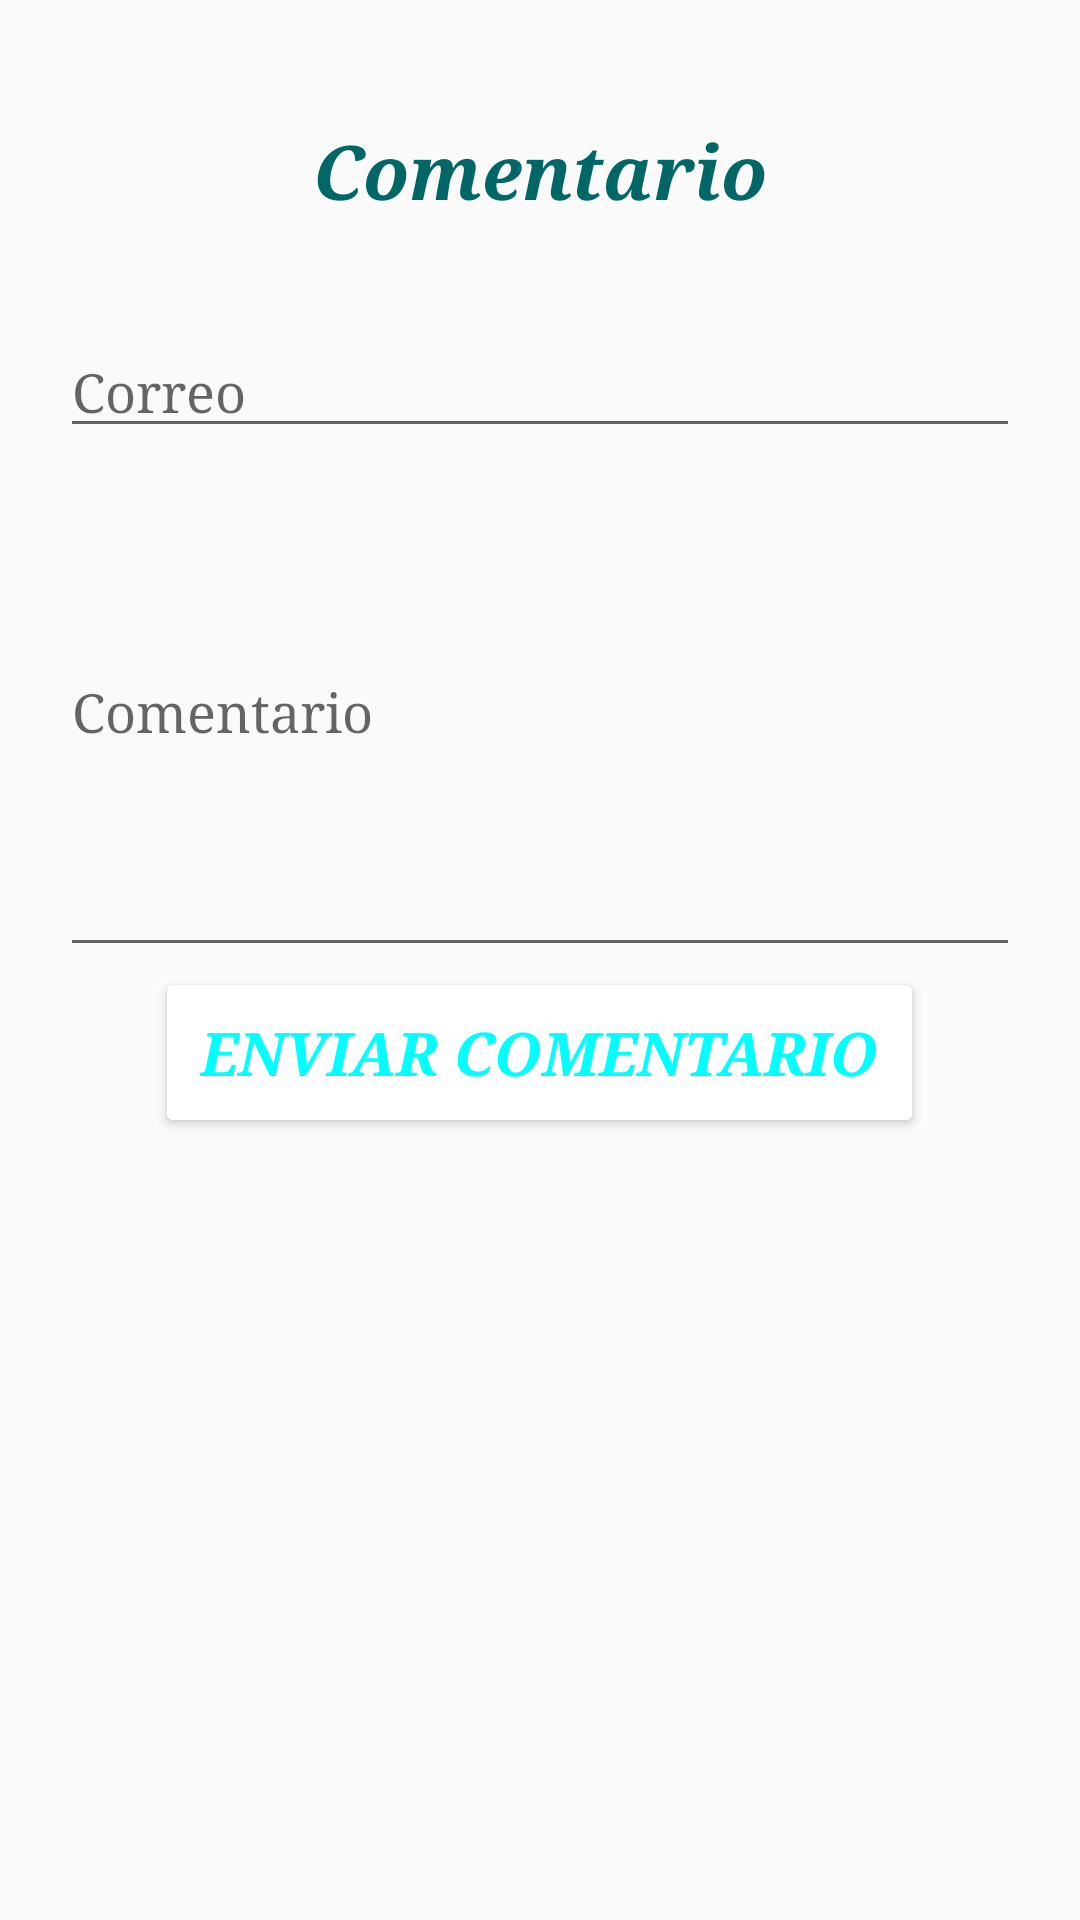

Android layout source for this screen:
<!-- AndroidManifest.xml: application theme AppTheme -->
<!-- res/layout/activity_comentario.xml -->
<?xml version="1.0" encoding="utf-8"?>
<LinearLayout
    xmlns:android="http://schemas.android.com/apk/res/android"
    android:layout_width="fill_parent"
    android:layout_height="fill_parent"
    android:padding="20dip"
    android:orientation="vertical"
    android:background="@drawable/fondo"
    android:textStyle="bold|italic"
    android:weightSum="1">

    <TextView
        android:id="@+id/tvIniciar"
        android:layout_width="wrap_content"
        android:layout_height="wrap_content"
        android:text="Comentario"
        android:layout_gravity="center_horizontal"
        android:textSize="25sp"
        android:textColor="#006666"
        android:layout_margin="10dp"
        android:padding="10dp"
        android:textStyle="bold|italic"
        />

    <EditText
        android:id="@+id/etmail"
        android:layout_marginTop="15dip"
        android:layout_height="wrap_content"
        android:layout_width="fill_parent"
        android:hint="Correo"
        android:inputType="textEmailAddress" />


    <EditText
        android:layout_width="match_parent"
        android:layout_height="173dp"
        android:inputType="text"
        android:hint="Comentario"
        android:ems="10"
        android:id="@+id/et1" />

    <Button
        android:layout_width="wrap_content"
        android:layout_height="wrap_content"
        android:id="@+id/btnComent"
        android:text="enviar comentario"
        android:layout_gravity="center_horizontal"
        android:paddingLeft="15dp"
        android:paddingRight="15dp"
        android:padding="15dp"
        android:textSize="20dp"
        android:textStyle="bold|italic"
        android:backgroundTint="@color/teal"
        android:textColor="#00FFFF"/>



</LinearLayout>
<!-- resources referenced by this layout -->
<resources>
  <style name="AppTheme" parent="Theme.AppCompat.Light.DarkActionBar">
          
          <item name="android:typeface">serif</item>
          <item name="android:textColor">#0000FF</item>
          <item name="colorPrimary">@color/colorPrimary</item>
          <item name="colorPrimaryDark">@color/colorPrimaryDark</item>
          <item name="colorAccent">@color/colorAccent</item>
      </style>
  <!-- not gathered from this repository: default colours our renderer supplied (Android Studio template values) -->
  <color name="colorPrimary">#FF6200EE</color>
  <color name="colorPrimaryDark">#FF3700B3</color>
  <color name="colorAccent">#FF03DAC5</color>
</resources>
